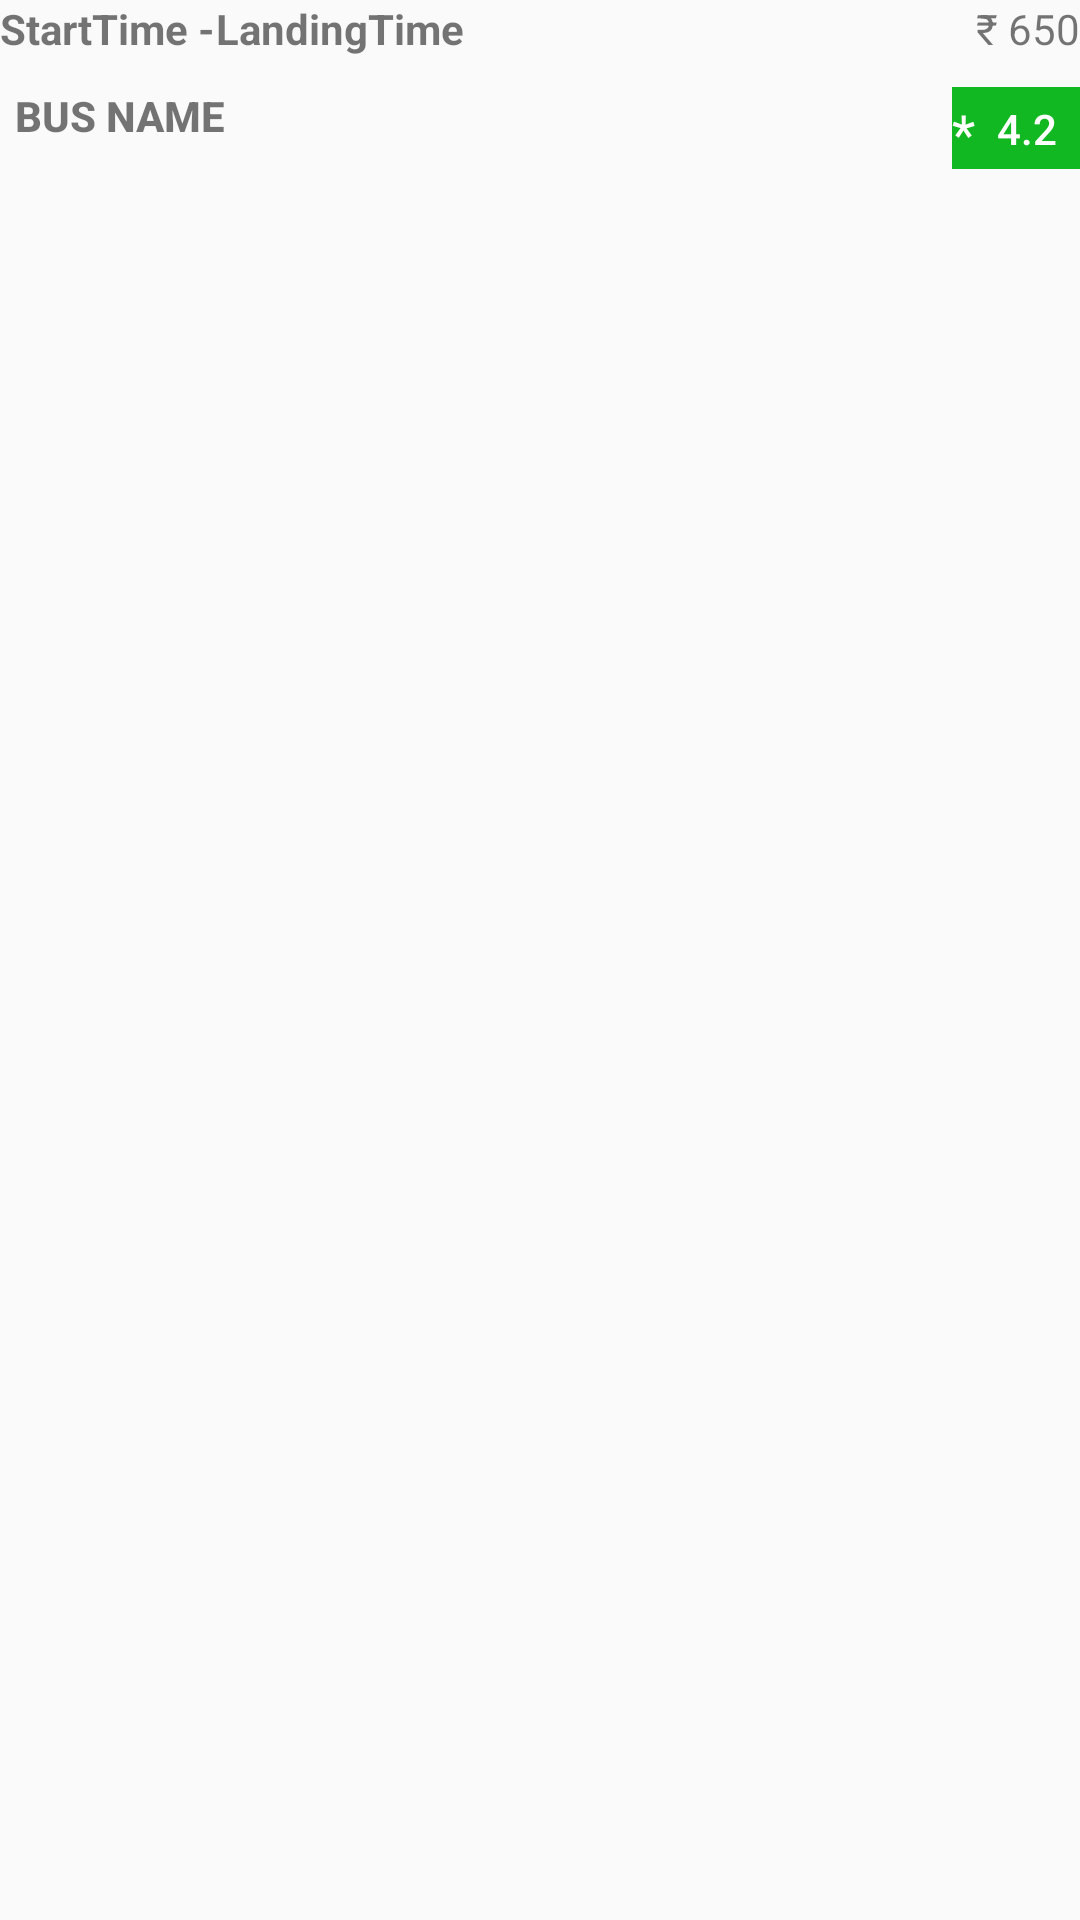

Write the Android layout XML for this screen, with the resource values it uses.
<!-- AndroidManifest.xml: application theme Theme.BusBooking -->
<!-- res/layout/selected_bus_route_recycler_view_item.xml -->
<?xml version="1.0" encoding="utf-8"?>
<LinearLayout xmlns:android="http://schemas.android.com/apk/res/android"
    xmlns:app="http://schemas.android.com/apk/res-auto"
    xmlns:tools="http://schemas.android.com/tools"
    android:layout_width="match_parent"
    android:layout_height="wrap_content"
    android:orientation="vertical">

    <RelativeLayout
        android:layout_width="match_parent"
        android:layout_height="wrap_content"
        android:layout_marginBottom="@dimen/marginStart">

        <TextView
            android:id="@+id/boardingTime"
            android:layout_width="wrap_content"
            android:layout_height="wrap_content"
            android:layout_alignParentStart="true"
            android:text="@string/boardingTime"
            android:textStyle="bold" />

        <TextView
            android:id="@+id/droppingTime"
            android:layout_width="wrap_content"
            android:layout_height="wrap_content"
            android:layout_toEndOf="@id/boardingTime"
            android:text="@string/landingTime"
            android:textStyle="bold" />

        <TextView
            android:id="@+id/tripFare"
            android:layout_width="wrap_content"
            android:layout_height="wrap_content"
            android:layout_alignParentEnd="true"
            android:gravity="end"
            android:text="@string/_650"
            tools:ignore="RelativeOverlap" />

    </RelativeLayout>

    <RelativeLayout
        android:layout_width="wrap_content"
        android:layout_height="match_parent"
        android:layout_marginBottom="@dimen/marginStart">

        <ImageView
            android:id="@+id/logoImage"
            android:layout_width="wrap_content"
            android:layout_height="wrap_content"
            android:layout_alignParentStart="true"
            android:contentDescription="@string/logo_image"
            android:src="@drawable/baseline_directions_bus_24"
            app:tint="@color/black" />

        <TextView
            android:id="@+id/busName"
            android:layout_width="wrap_content"
            android:layout_height="wrap_content"
            android:layout_marginStart="5dp"
            android:layout_toEndOf="@+id/logoImage"
            android:fontFamily="sans-serif-medium"
            android:text="@string/bus_name"
            android:textStyle="bold" />

        <LinearLayout
            android:layout_width="wrap_content"
            android:layout_height="wrap_content"
            android:layout_alignParentEnd="true"
            android:background="@color/green"
            android:gravity="end">

            <TextView
                android:layout_width="wrap_content"
                android:layout_height="wrap_content"
                android:layout_marginTop="3dp"
                android:text="@string/star"
                android:textColor="@color/white"
                android:textSize="@dimen/textSize" />

            <Button
                android:id="@+id/busRating"
                android:layout_width="35dp"
                android:layout_height="20dp"
                android:background="@android:color/transparent"
                android:text="@string/_4_2"
                android:textColor="@color/white" />
        </LinearLayout>
    </RelativeLayout>

    <TextView
        android:id="@+id/busTypeTextView"
        android:layout_width="wrap_content"
        android:layout_height="wrap_content"
        android:text="@string/ac_sleeper_2_1"
        android:textStyle="italic" />

    <View
        android:layout_width="match_parent"
        android:layout_height="1dp"
        android:background="@color/black" />
</LinearLayout>
<!-- resources referenced by this layout -->
<resources>
  <color name="black">#FF000000</color>
  <color name="green">#12B822</color>
  <color name="white">#FFFFFFFF</color>
  <dimen name="marginStart">10dp</dimen>
  <dimen name="textSize">18sp</dimen>
  <string name="_4_2">4.2</string>
  <string name="_650">₹ 650</string>
  <string name="ac_sleeper_2_1">AC Sleeper (2+1)</string>
  <string name="boardingTime">StartTime - </string>
  <string name="bus_name">BUS NAME</string>
  <string name="landingTime">LandingTime</string>
  <string name="logo_image">Logo Image</string>
  <string name="star">*</string>
  <style name="Theme.BusBooking" parent="Theme.AppCompat.Light.NoActionBar">
          
          <item name="colorPrimary">@color/red</item>
          <item name="colorPrimaryVariant">@color/black</item>
          <item name="colorOnPrimary">@color/white</item>
          
          <item name="colorSecondary">@color/teal_200</item>
          <item name="colorSecondaryVariant">@color/teal_700</item>
          <item name="colorOnSecondary">@color/black</item>
          
          <item name="android:statusBarColor">?attr/colorPrimaryVariant</item>
          
      </style>
  <color name="red">#d74e55</color>
  <color name="teal_200">#FF03DAC5</color>
  <color name="teal_700">#FF018786</color>
</resources>
